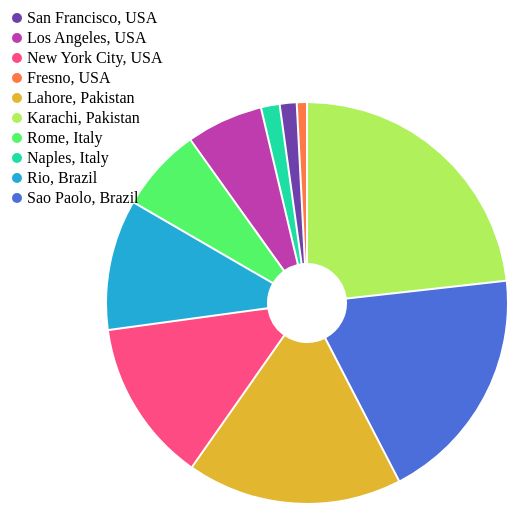
D3 v7 page, settled after 360 driven frames (6 s of simulated time); the page loaded 1 data file(s).


    async function handleData() {
      const data = await d3.csv('../data/cities.csv')

      const width = 600
      const height = 600
      const margin = 40

      // Make a scale to set the color 
      const colorScale = d3.scaleSequential()
        .domain([0, data.length])
        .interpolator(d3.interpolateRainbow)

      const pieGen = d3.pie()

      const arcData = pieGen(data.map(d => d.population))

      const arcGen = d3.arc() // Make an arc generator
        .innerRadius(40) // Set the inner radius
        .outerRadius(200) // Set the outer radius
        .padAngle(0.01) // Set the gap between arcs

      // Select the SVG
      const svg = d3
        .select('#svg')

      // Append a group (<g>) to hold the arcs 
      const pieGroup = svg
        .append('g')
        // position the group in the center
        .attr('transform', `translate(${width / 2}, ${height / 2})`)
      const piePath = pieGroup
        .selectAll('path') // Select all paths
        .data(arcData) // Use the arc data 
        .enter()
        .append('path') // Make a path for each arc segment
        .attr('d', arcGen) // Draw the arc segement with the generator
        .attr('fill', (d, i) => colorScale(i)) // Use the color scale
      
      const labels = svg
        .append('g')
      labels
        .selectAll('circle')
        .data(data)
        .enter()
        .append('circle')
        .attr('r', '5')
        .attr('cx', 10)
        .attr('cy', (d, i) => (i * 20) + 15)
        .attr('fill', (d, i) => colorScale(i))
      labels
        .selectAll('text')
        .data(data)
        .enter()
        .append('text')
        .text(d => d.label)
        .attr('x', 20)
        .attr('y', (d, i) => (i * 20) + 20)
    }

    handleData()
  

### data: ../data/cities.csv
label, population, country, x, y
San Francisco, USA, 874961, USA, 122, -37
Los Angeles, USA, 3967000, USA, 118, -34
New York City, USA, 8419000, USA, 74, -40
Fresno, USA, 525010, USA, 119, -36
Lahore, Pakistan, 11126285, Pakistan, 74, 31
Karachi, Pakistan, 14910352, Pakistan, 67, 24
Rome, Italy, 4342212, Italy, 12, 41
Naples, Italy, 967069, Italy, 14, 40
Rio, Brazil, 6748000, Brazil, -43, -22
Sao Paolo, Brazil, 12300000, Brazil, -46, -23